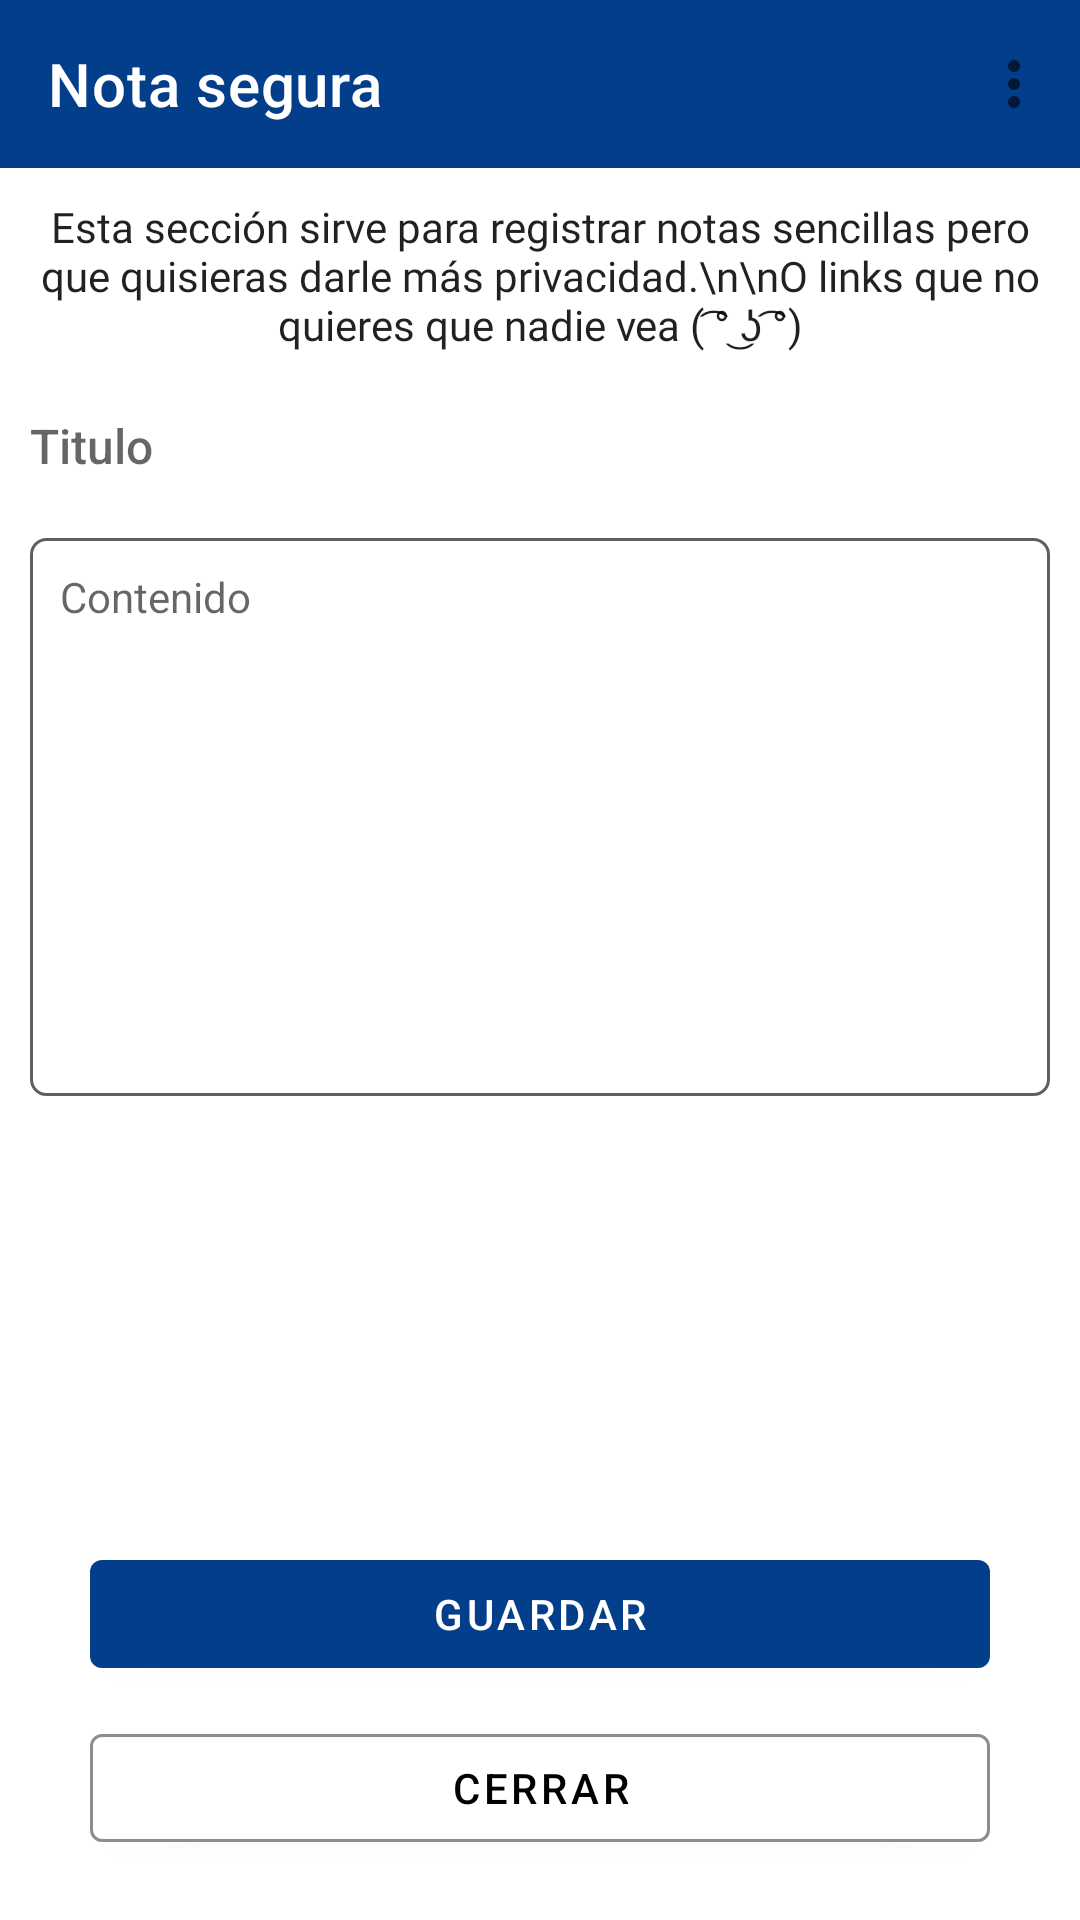

Reconstruct the res/layout file that produces this screen, plus the resources it refers to.
<!-- AndroidManifest.xml: application theme Theme.PasswordManager -->
<!-- res/layout/activity_form_nota.xml -->
<?xml version="1.0" encoding="utf-8"?>
<LinearLayout xmlns:android="http://schemas.android.com/apk/res/android"
    xmlns:app="http://schemas.android.com/apk/res-auto"
    xmlns:tools="http://schemas.android.com/tools"
    android:layout_width="match_parent"
    android:layout_height="match_parent"
    android:orientation="vertical"
    tools:context=".formactivities.FormNota">

    <com.google.android.material.appbar.MaterialToolbar
        android:id="@+id/toolbar"
        android:layout_width="match_parent"
        android:layout_height="wrap_content"
        android:background="#023E8A"
        app:menu="@menu/note_menu"
        app:navigationIcon="@drawable/note_icon"
        app:title="Nota segura"
        app:titleTextColor="@color/white" />

    <ScrollView
        android:layout_width="match_parent"
        android:layout_height="match_parent"
        android:fillViewport="true">

        <LinearLayout
            android:layout_width="match_parent"
            android:layout_height="wrap_content"
            android:orientation="vertical">

            <TextView
                style="@style/TextAppearance.AppCompat"
                android:layout_width="match_parent"
                android:layout_height="wrap_content"
                android:fontFamily="@font/helvetica"
                android:gravity="center"
                android:padding="10dp"
                android:text="Esta sección sirve para registrar notas sencillas pero que quisieras darle
más privacidad.\n\nO links que no quieres que nadie vea ( ͡° ͜ʖ ͡°)" />

            <EditText
                android:id="@+id/title"
                style="@style/TextAppearance.AppCompat.Title"
                android:layout_width="match_parent"
                android:layout_height="wrap_content"
                android:layout_margin="10dp"
                android:background="@android:color/transparent"
                android:ems="10"
                android:hint="Titulo"
                android:inputType="textCapWords"
                android:textSize="16sp" />

            <EditText
                android:id="@+id/body"
                style="@style/TextAppearance.AppCompat.Body1"
                android:layout_width="match_parent"
                android:layout_height="wrap_content"
                android:layout_margin="10dp"
                android:background="@layout/shape_input"
                android:ems="10"
                android:gravity="top"
                android:hint="Contenido"
                android:inputType="textMultiLine|textCapSentences"
                android:lines="10"
                android:padding="10dp"
                android:textSize="14sp" />

            <LinearLayout
                android:layout_width="match_parent"
                android:layout_height="match_parent"
                android:gravity="center|bottom"
                android:orientation="vertical">

                <com.google.android.material.button.MaterialButton
                    android:id="@+id/guardarBtn"
                    android:layout_width="match_parent"
                    android:layout_height="wrap_content"
                    android:layout_marginHorizontal="30dp"
                    android:layout_marginBottom="10dp"
                    android:text="Guardar" />

                <com.google.android.material.button.MaterialButton
                    android:id="@+id/cancelarBtn"
                    android:layout_width="match_parent"
                    android:layout_height="wrap_content"
                    android:layout_marginHorizontal="30dp"
                    android:layout_marginBottom="20dp"
                    android:backgroundTint="@color/white"
                    android:text="Cerrar"
                    android:textColor="@color/black"
                    app:strokeColor="#8E8E8E"
                    app:strokeWidth="1dp" />
            </LinearLayout>
        </LinearLayout>
    </ScrollView>
</LinearLayout>
<!-- res/layout/shape_input.xml (included above) -->
<?xml version="1.0" encoding="utf-8"?>
<shape xmlns:android="http://schemas.android.com/apk/res/android"
    android:shape="rectangle">

    <stroke
        android:width="1dp"
        android:color="#635E5E" />

    <solid android:color="#FFFFFF" />

    <padding
        android:bottom="4dp"
        android:top="4dp" />

    <corners android:radius="5dp" />

</shape>
<!-- resources referenced by this layout -->
<resources>
  <color name="black">#FF000000</color>
  <color name="white">#FFFFFFFF</color>
  <style name="Theme.PasswordManager" parent="Theme.MaterialComponents.Light.NoActionBar">
          
          <item name="colorPrimary">#023E8A</item>
          <item name="colorPrimaryVariant">#39383A</item>
          <item name="colorOnPrimary">@color/white</item>
          
          <item name="colorSecondary">@color/teal_200</item>
          <item name="colorSecondaryVariant">@color/teal_700</item>
          <item name="colorOnSecondary">@color/black</item>
          
          <item name="android:statusBarColor" tools:targetApi="l">?attr/colorPrimaryVariant</item>
          
      </style>
  <color name="teal_200">#FF03DAC5</color>
  <color name="teal_700">#FF018786</color>
</resources>
